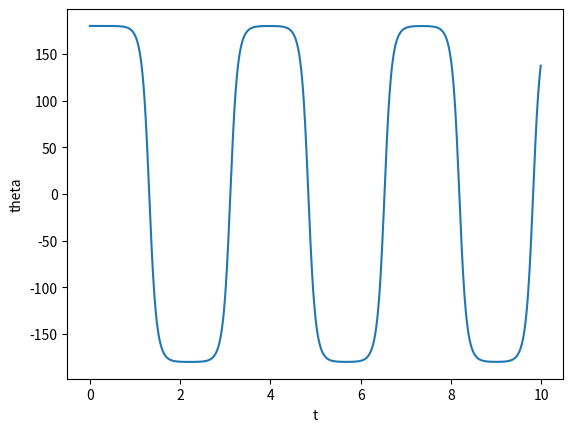

The matplotlib source for this figure:
# [redacted]
# [redacted]

from numpy import sin, array, arange, zeros,pi
from matplotlib import pylab as plt

g= 9.81
l= 0.1

a=0.
b=10
N=1000
h=(b-a)/float(N)
tpoints=arange(a,b,h)
th=179.999
w=0

omegapoints=zeros(N,float)
thetapoints=zeros(N,float)
r=array([th*pi/180,w*pi/180],float) #theta[0],omega[0]

def f(r,t):
    theta = r[0]
    omega = r[1]
    ftheta = omega
    fomega = -(g/l)*sin(theta)
    return array([ftheta,fomega],float)

i=0
for t in tpoints:
    omegapoints[i]=r[1]
    thetapoints[i]=r[0]
    k1=h*f(r, t)
    k2=h*f(r+0.5*k1, t+0.5*h)
    k3=h*f(r+0.5*k2, t+0.5*h)
    k4=h*f(r+k3, t+h)
    r+=(k1+ 2*k2+ 2*k3+ k4)/6
    i+=1
thetapoints*=180/pi
#plt.subplot(121)
plt.plot(tpoints,thetapoints)
plt.xlabel("t")
plt.ylabel("theta")
#plt.plot(tpoints,omegapoints)
'''
plt.subplot(122)
plt.plot(thetapoints,omegapoints)
plt.xlabel("theta")
plt.ylabel("omega")
'''
plt.show()
